Run: headless pygame with SDL's dummy video driver; simulated clock (each Clock.tick advances the game by its frame time, no real sleeping); random seed 0; keys injected as events and as key.get_pressed() state; no mouse input.
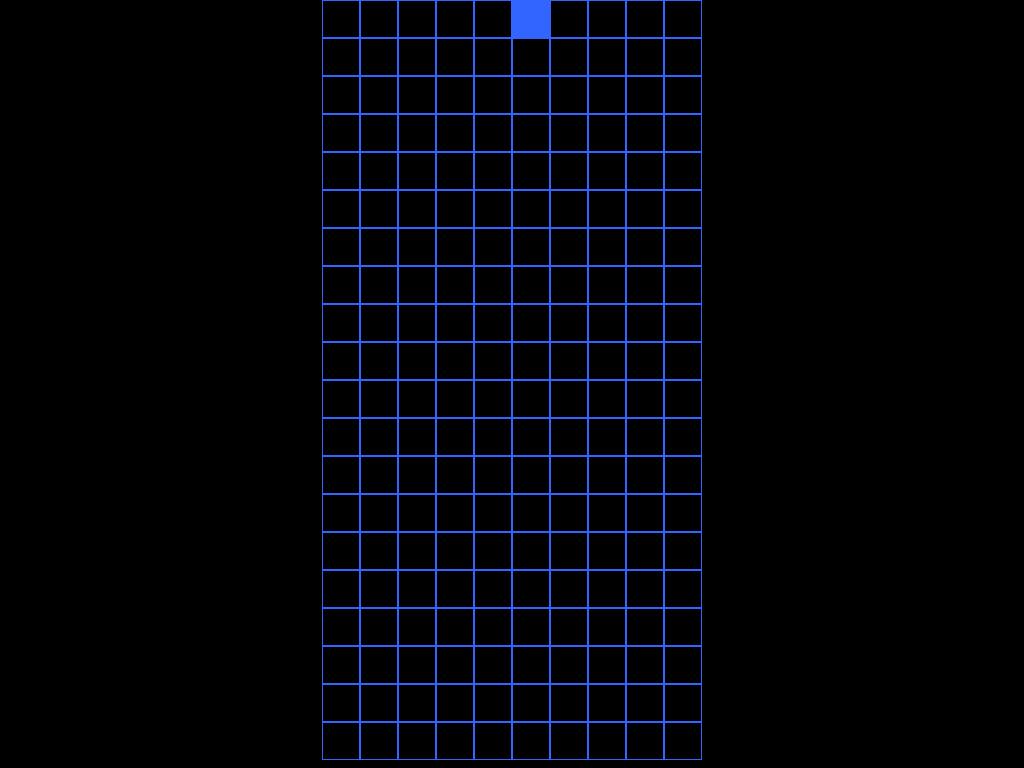
Frame 1 of 4 · flips 1–60 · no input
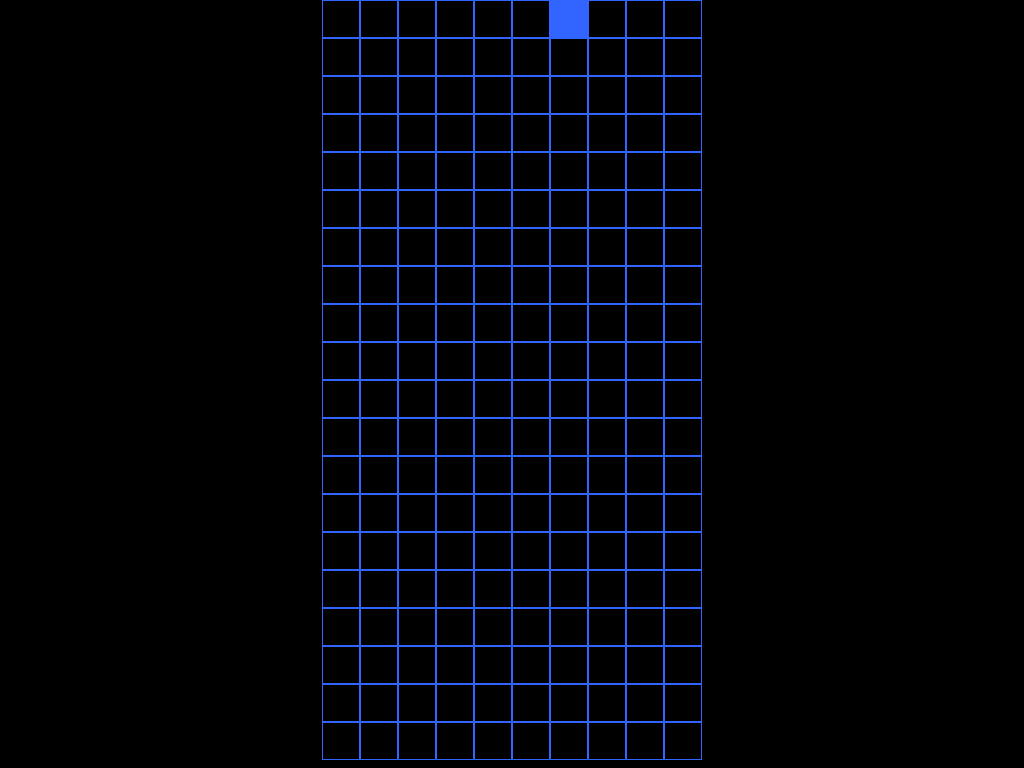
Frame 2 of 4 · flips 61–180 · tapped SPACE, RETURN · held RIGHT (→), D
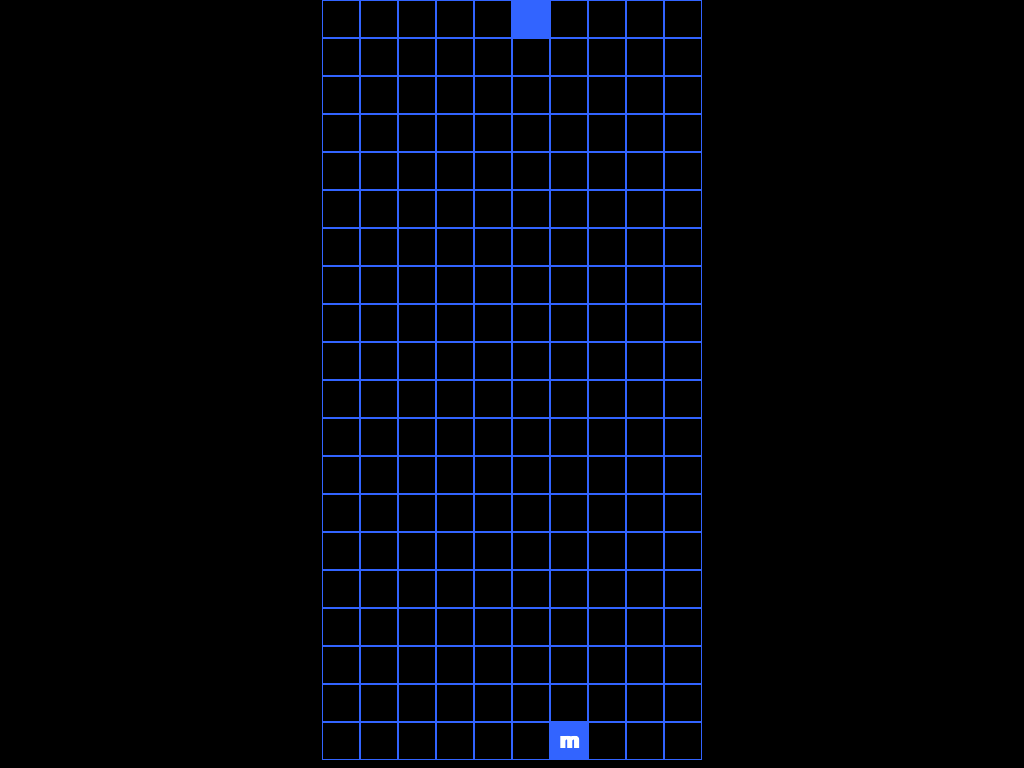
Frame 3 of 4 · flips 181–300 · held DOWN (↓), S
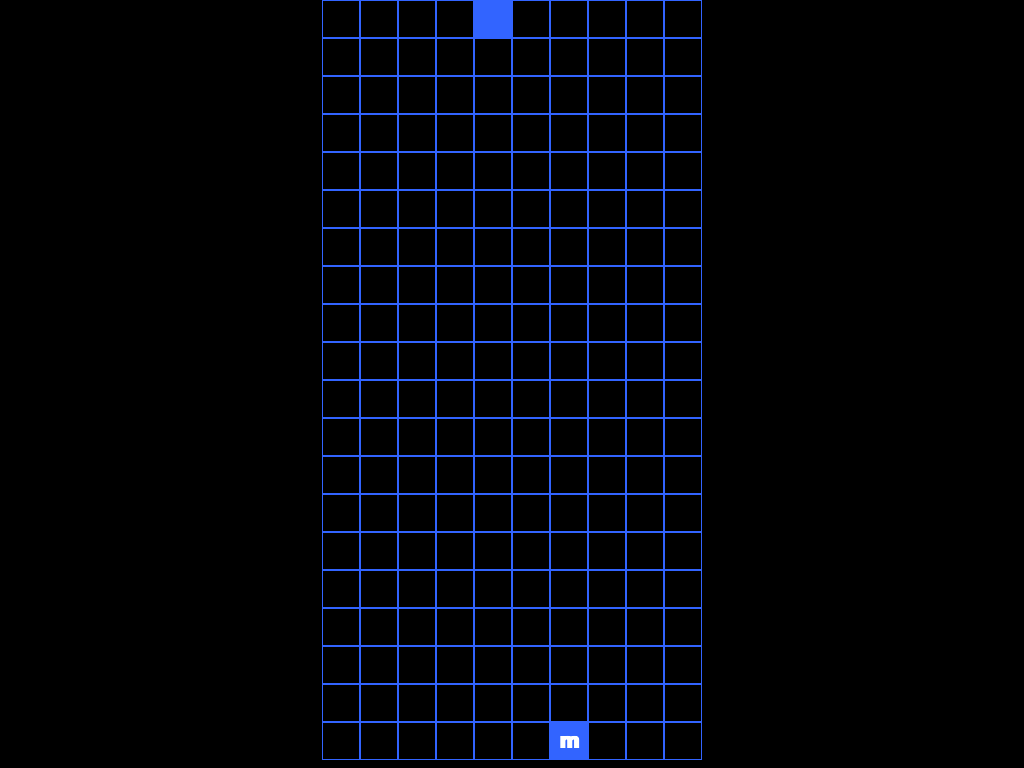
Frame 4 of 4 · flips 301–420 · held LEFT (←), A, UP (↑), W

The pygame program that drew these frames:

import random
import pygame
import sys

pygame.init()


block_letter = random.choice("abcdefghijklmnopqrstuvwxyz")


# --- Fenêtre en plein écran ---
window = pygame.display.set_mode((0, 0), pygame.FULLSCREEN)
WIDTH, HEIGHT = window.get_size()

pygame.display.set_caption("Cryptris")

# --- Paramètres grille ---
COLS, ROWS = 10, 20
CELL_SIZE = HEIGHT // ROWS  # grille pleine hauteur
GRID_HEIGHT = ROWS * CELL_SIZE
GRID_WIDTH = COLS * CELL_SIZE
GRID_X = (WIDTH - GRID_WIDTH) // 2
GRID_Y = 0
block_x = COLS // 2
block_y = 0

# --- Couleurs ---
BLACK = (0, 0, 0)
WHITE = (255, 255, 255)
BLUE  = (50, 100, 255)

# --- Grille logique (stockage des blocs) ---
grid = [[None for _ in range(COLS)] for _ in range(ROWS)]

# --- Bloc actif ---
block_x = COLS // 2
block_y = 0

clock = pygame.time.Clock()

def draw_grid():
    """Dessine la grille et les blocs empilés."""
    # Cases empilées
    for row in range(ROWS):
        for col in range(COLS):
            if grid[row][col] is not None:
                rect = pygame.Rect(
                    GRID_X + col * CELL_SIZE,
                    GRID_Y + row * CELL_SIZE,
                    CELL_SIZE,
                    CELL_SIZE
                )
                pygame.draw.rect(window, BLUE, rect)

                # Affichage de la lettre stockée dans la grille
                font = pygame.font.SysFont("consolas", CELL_SIZE - 6, bold=True)
                text = font.render(grid[row][col], True, WHITE)
                text_rect = text.get_rect(center=rect.center)
                window.blit(text, text_rect)

    # Grille (lignes)
    for r in range(ROWS):
        for c in range(COLS):
            rect = pygame.Rect(
                GRID_X + c * CELL_SIZE,
                GRID_Y + r * CELL_SIZE,
                CELL_SIZE,
                CELL_SIZE
            )
            pygame.draw.rect(window, BLUE, rect, 1)


def block_can_move(nx, ny):
    """Vérifie si le bloc peut aller à (nx, ny)."""
    if nx < 0 or nx >= COLS:
        return False
    if ny >= ROWS:
        return False
    if ny >= 0 and grid[ny][nx] is not None:
        return False
    return True


def fix_block():
    global block_letter
    grid[block_y][block_x] = block_letter
    check_cancellation()  # si vous ajoutez les règles Cryptris
    new_block()


def new_block():
    global block_x, block_y, block_letter
    block_x = COLS // 2
    block_y = 0
    block_letter = random.choice("abcdefghijklmnopqrstuvwxyz")# lettre aléatoire

    # Game over si case déjà occupée
    if grid[block_y][block_x] is not None:
        pygame.quit()
        sys.exit()


def clear_full_lines():
    """Supprime les lignes pleines (Tetris classique)."""
    global grid
    new_grid = [row for row in grid if any(cell is None for cell in row)]
    removed = ROWS - len(new_grid)
    new_grid = [[None]*COLS for _ in range(removed)] + new_grid
    grid = new_grid

def get_connected_group(x, y):
    """Retourne la liste des cases connectées portant la même lettre."""
    target = grid[y][x]
    if target is None:
        return []

    to_visit = [(x, y)]
    visited = set()

    while to_visit:
        cx, cy = to_visit.pop()
        if (cx, cy) in visited:
            continue
        
        if grid[cy][cx] == target:
            visited.add((cx, cy))

            # Adjacent 4 directions
            for nx, ny in [(cx-1, cy), (cx+1, cy), (cx, cy-1), (cx, cy+1)]:
                if 0 <= nx < COLS and 0 <= ny < ROWS:
                    if grid[ny][nx] == target:
                        to_visit.append((nx, ny))

    return list(visited)


def annihilate_groups():
    """Supprime tous les groupes de 2 lettres identiques ou plus."""
    to_remove = set()

    for y in range(ROWS):
        for x in range(COLS):
            if grid[y][x] is not None:
                group = get_connected_group(x, y)
                if len(group) >= 2:       # règle Cryptris
                    to_remove.update(group)

    # Suppression
    for (x, y) in to_remove:
        grid[y][x] = None

    return len(to_remove) > 0  # True = il y a eu annulation

def apply_gravity():
    """Fait tomber les blocs dans chaque colonne."""
    for x in range(COLS):
        column = [grid[y][x] for y in range(ROWS)]
        filtered = [c for c in column if c is not None]
        missing = ROWS - len(filtered)
        new_col = [None]*missing + filtered

        for y in range(ROWS):
            grid[y][x] = new_col[y]

def process_annihilation():
    """Boucle complète : annihilation → gravité → répéter tant que ça continue."""
    while True:
        has_removed = annihilate_groups()
        if not has_removed:
            break
        apply_gravity()

def check_cancellation():
    """Active les règles Cryptris complètes : annihilation + gravité."""
    process_annihilation()



running = True

while running:
    window.fill(BLACK)

    for event in pygame.event.get():
        if event.type == pygame.QUIT:
            running = False

        # --- Contrôles clavier ---
        if event.type == pygame.KEYDOWN:

            # Gauche
            if event.key == pygame.K_LEFT:
                if block_can_move(block_x - 1, block_y):
                    block_x -= 1

            # Droite
            if event.key == pygame.K_RIGHT:
                if block_can_move(block_x + 1, block_y):
                    block_x += 1

            # Descendre (NOUVEAU : pas de descente automatique)
            if event.key == pygame.K_DOWN:
                # le bloc descend seulement quand on appuie sur ↓
                while block_can_move(block_x, block_y + 1):
                    block_y += 1
                
                # bloqué → on le fige et on en crée un nouveau
                fix_block()
                clear_full_lines()

            # Échap = quitter
            if event.key == pygame.K_ESCAPE:
                running = False

    # --- Affichage grille + blocs ---
    draw_grid()

    # Affichage du bloc actif
    rect = pygame.Rect(
        GRID_X + block_x * CELL_SIZE,
        GRID_Y + block_y * CELL_SIZE,
        CELL_SIZE,
        CELL_SIZE
    )
    pygame.draw.rect(window, BLUE, rect)

    pygame.display.flip()
    clock.tick(30)

pygame.quit()
sys.exit()
